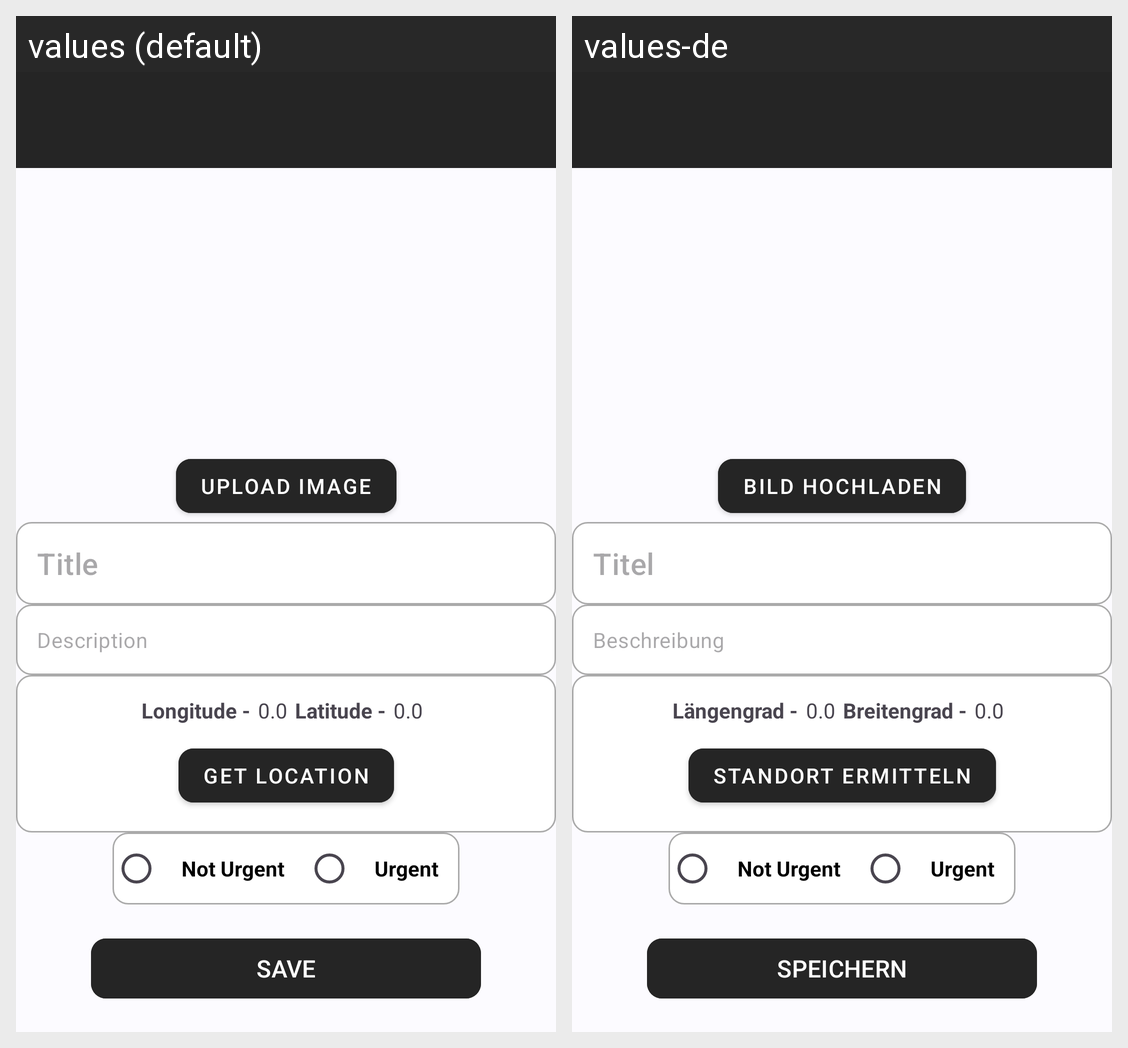

Here is an Android app screen in its default locale and in the app's own translations. Write out the translated-string differences for the strings that appear on this screen.
Android screen res/layout/activity_report_edit.xml rendered under 2 locales, left to right: values (default), values-de. Device: Nexus 5 (rendered at 1080×1920; each locale shown at half size, 540×960, under a caption strip naming it); theme Theme.MyApplication.
Strings drawn on this screen, with the default value and each locale's value (text and hints the layout hard-codes, and strings that could not be matched under every locale, appear in the picture but are not listed):

upload_image
  values: Upload Image
  values-de: Bild hochladen

hint_title
  values: Title
  values-de: Titel

hint_message
  values: Description
  values-de: Beschreibung

longitude
  values: Longitude -
  values-de: Längengrad -

latitude
  values: Latitude -
  values-de: Breitengrad -

get_location
  values: Get Location
  values-de: Standort ermitteln

not_urgent
  values: Not Urgent
  values-de: Not Urgent

urgent
  values: Urgent
  values-de: Urgent

save
  values: Save
  values-de: Speichern
